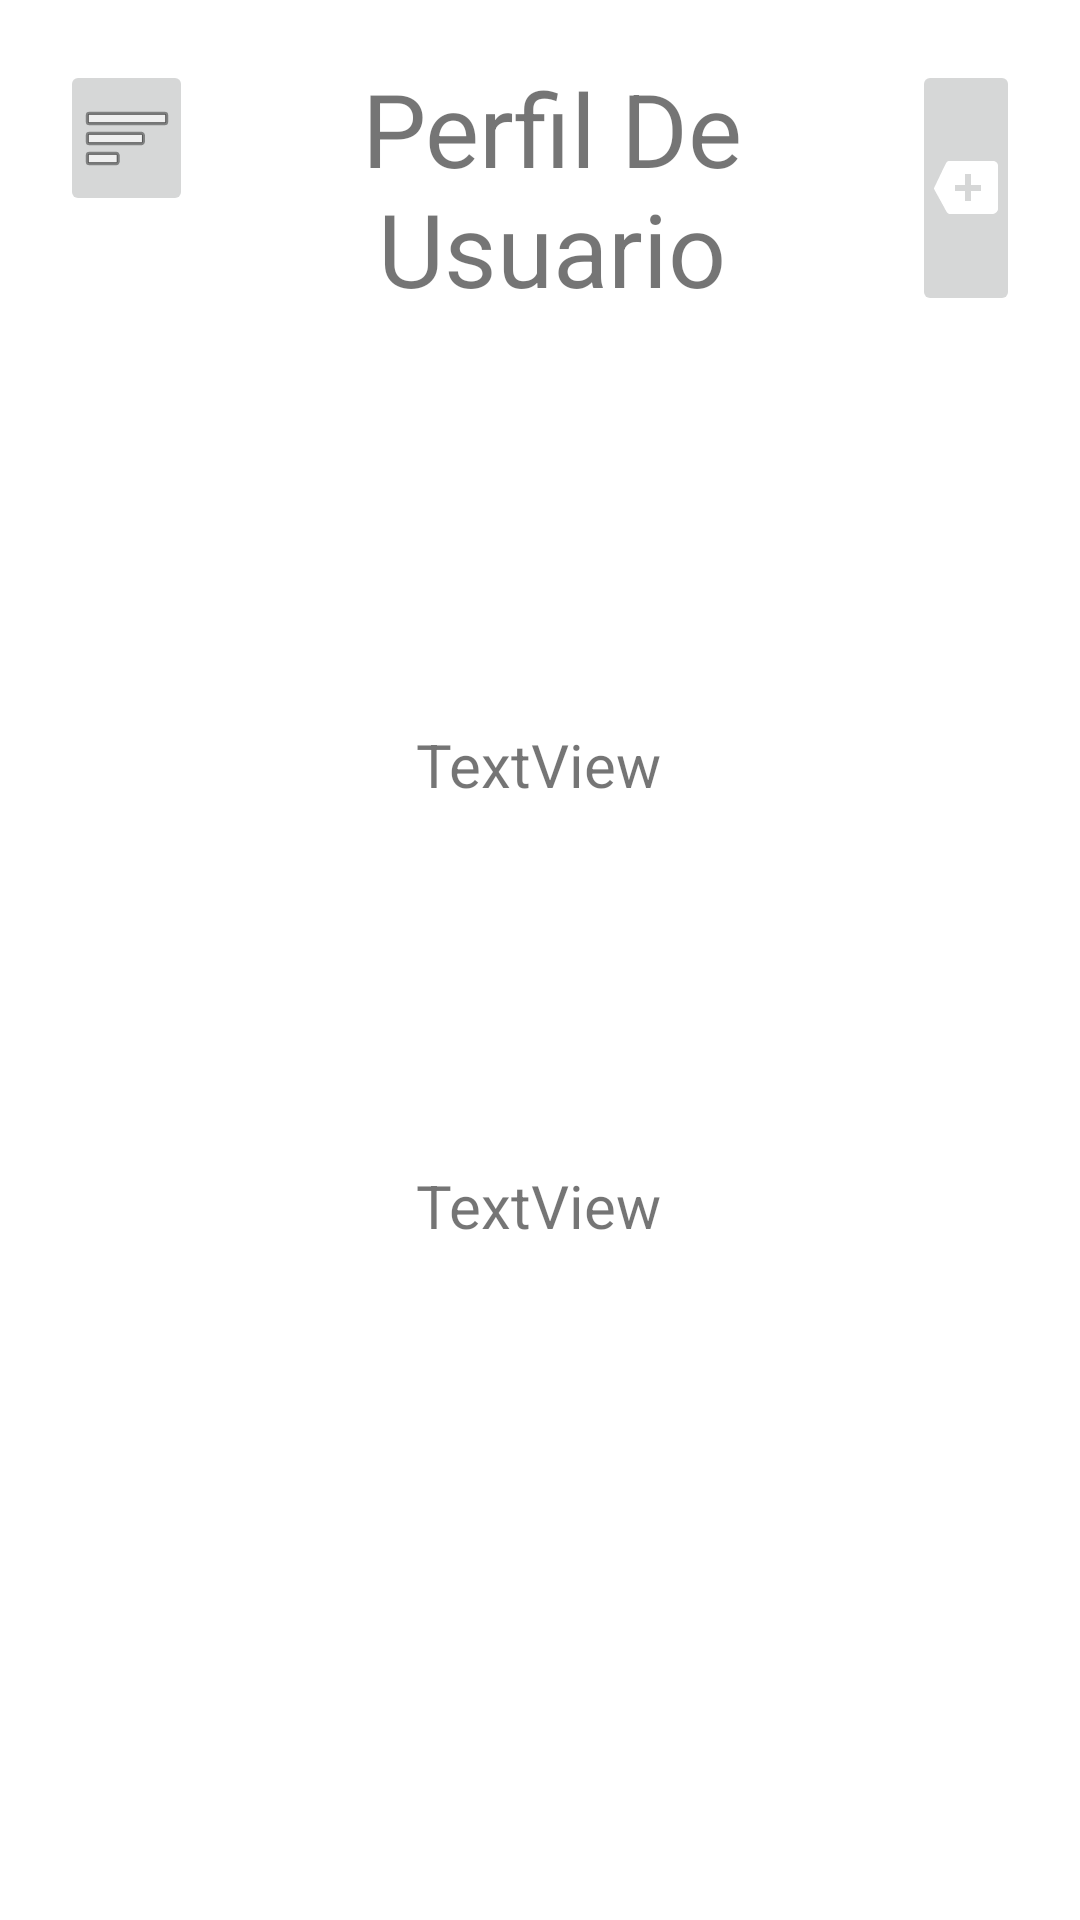

Android layout source for this screen:
<!-- AndroidManifest.xml: application theme Theme.Lalishop -->
<!-- res/layout/activity_profile.xml -->
<?xml version="1.0" encoding="utf-8"?>
<androidx.constraintlayout.widget.ConstraintLayout xmlns:android="http://schemas.android.com/apk/res/android"
    xmlns:app="http://schemas.android.com/apk/res-auto"
    xmlns:tools="http://schemas.android.com/tools"
    android:layout_width="match_parent"
    android:layout_height="match_parent"
    android:orientation="vertical"
    android:padding="20dp"
    tools:context=".ProfileActivity">

    <LinearLayout
        android:id="@+id/linearLayout"
        android:layout_width="wrap_content"
        android:layout_height="wrap_content"
        android:orientation="horizontal"
        app:layout_constraintEnd_toEndOf="parent"
        app:layout_constraintStart_toStartOf="parent"
        app:layout_constraintTop_toTopOf="parent">

        <ImageButton
            android:id="@+id/imageButton2"
            android:layout_width="wrap_content"
            android:layout_height="wrap_content"
            android:layout_weight="1"
            app:srcCompat="@android:drawable/ic_menu_sort_by_size" />

        <TextView
            android:id="@+id/textView2"
            android:layout_width="wrap_content"
            android:layout_height="wrap_content"
            android:layout_weight="1"
            android:text="Perfil De Usuario"
            android:textAlignment="center"
            android:textSize="34sp" />

        <ImageButton
            android:id="@+id/imageButton"
            android:layout_width="wrap_content"
            android:layout_height="match_parent"
            android:layout_weight="1"
            app:srcCompat="@android:drawable/stat_notify_more" />

    </LinearLayout>

    <ImageView
        android:id="@+id/imageView"
        android:layout_width="wrap_content"
        android:layout_height="wrap_content"
        android:layout_marginTop="56dp"
        app:layout_constraintEnd_toEndOf="parent"
        app:layout_constraintHorizontal_bias="0.498"
        app:layout_constraintStart_toStartOf="parent"
        app:layout_constraintTop_toBottomOf="@+id/linearLayout"
        tools:srcCompat="@tools:sample/avatars" />

    <TextView
        android:id="@+id/TxtNombrePerfil"
        android:layout_width="wrap_content"
        android:layout_height="wrap_content"
        android:layout_marginTop="80dp"
        android:text="TextView"
        android:textSize="20sp"
        app:layout_constraintEnd_toEndOf="parent"
        app:layout_constraintHorizontal_bias="0.498"
        app:layout_constraintStart_toStartOf="parent"
        app:layout_constraintTop_toBottomOf="@+id/imageView" />

    <TextView
        android:id="@+id/TxtCorreoPerfil"
        android:layout_width="wrap_content"
        android:layout_height="wrap_content"
        android:layout_marginTop="120dp"
        android:text="TextView"
        android:textSize="20sp"
        app:layout_constraintEnd_toEndOf="parent"
        app:layout_constraintHorizontal_bias="0.498"
        app:layout_constraintStart_toStartOf="parent"
        app:layout_constraintTop_toBottomOf="@+id/TxtNombrePerfil" />
</androidx.constraintlayout.widget.ConstraintLayout>
<!-- resources referenced by this layout -->
<resources>
  <style name="Theme.Lalishop" parent="Theme.MaterialComponents.DayNight.NoActionBar">
          
          <item name="colorPrimary">@color/color4</item>
          <item name="colorPrimaryVariant">@color/color2</item>
          <item name="colorOnPrimary">@color/color3</item>
          
          <item name="colorSecondary">@color/color2</item>
          <item name="colorSecondaryVariant">@color/color4</item>
          <item name="colorOnSecondary">@color/black</item>
          
          <item name="android:statusBarColor" tools:targetApi="l">?attr/colorPrimaryVariant</item>
          
      </style>
  <color name="color4">#362E2E</color>
  <color name="color2">#756464</color>
  <color name="color3">#F5D1D0</color>
  <color name="black">#FF000000</color>
</resources>
